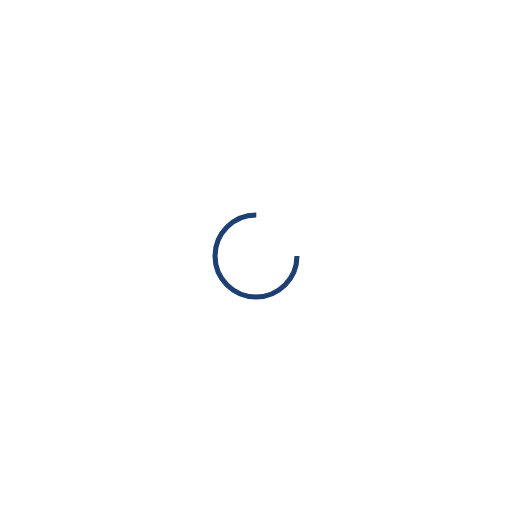
t = 0.00 s
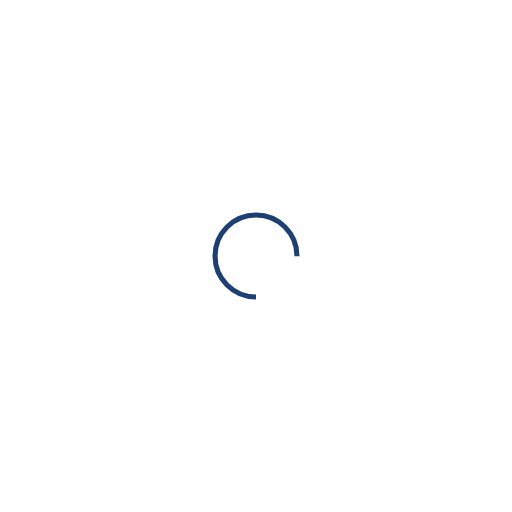
t = 0.25 s
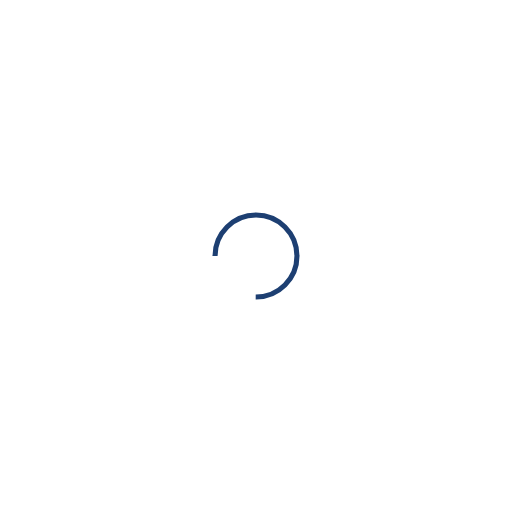
t = 0.50 s
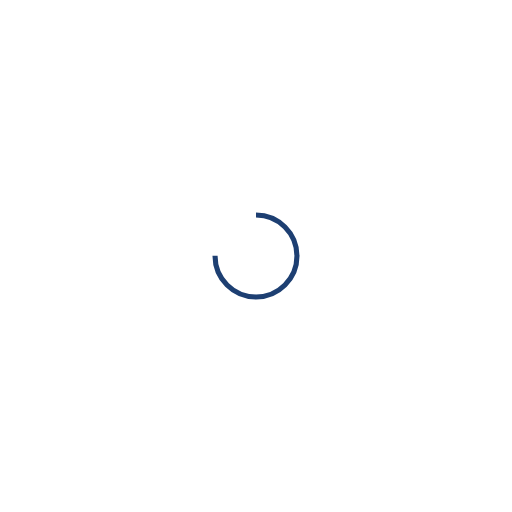
t = 0.75 s

The animated SVG that drew these frames (rendered in a browser with its animation timeline set to each time). Animation: 1 SMIL element (animateTransform=1); one cycle of 1.00 s, repeats indefinitely.

<?xml version="1.0" encoding="utf-8"?>
<svg xmlns="http://www.w3.org/2000/svg" xmlns:xlink="http://www.w3.org/1999/xlink" style="margin: auto; background: none; display: block; shape-rendering: auto;" width="200px" height="200px" viewBox="0 0 100 100" preserveAspectRatio="xMidYMid">
<circle cx="50" cy="50" fill="none" stroke="#1d3f72" stroke-width="1" r="8" stroke-dasharray="37.69911184307752 14.566370614359172">
  <animateTransform attributeName="transform" type="rotate" repeatCount="indefinite" dur="1s" values="0 50 50;360 50 50" keyTimes="0;1"></animateTransform>
</circle>
<!-- [ldio] generated by https://loading.io/ --></svg>
